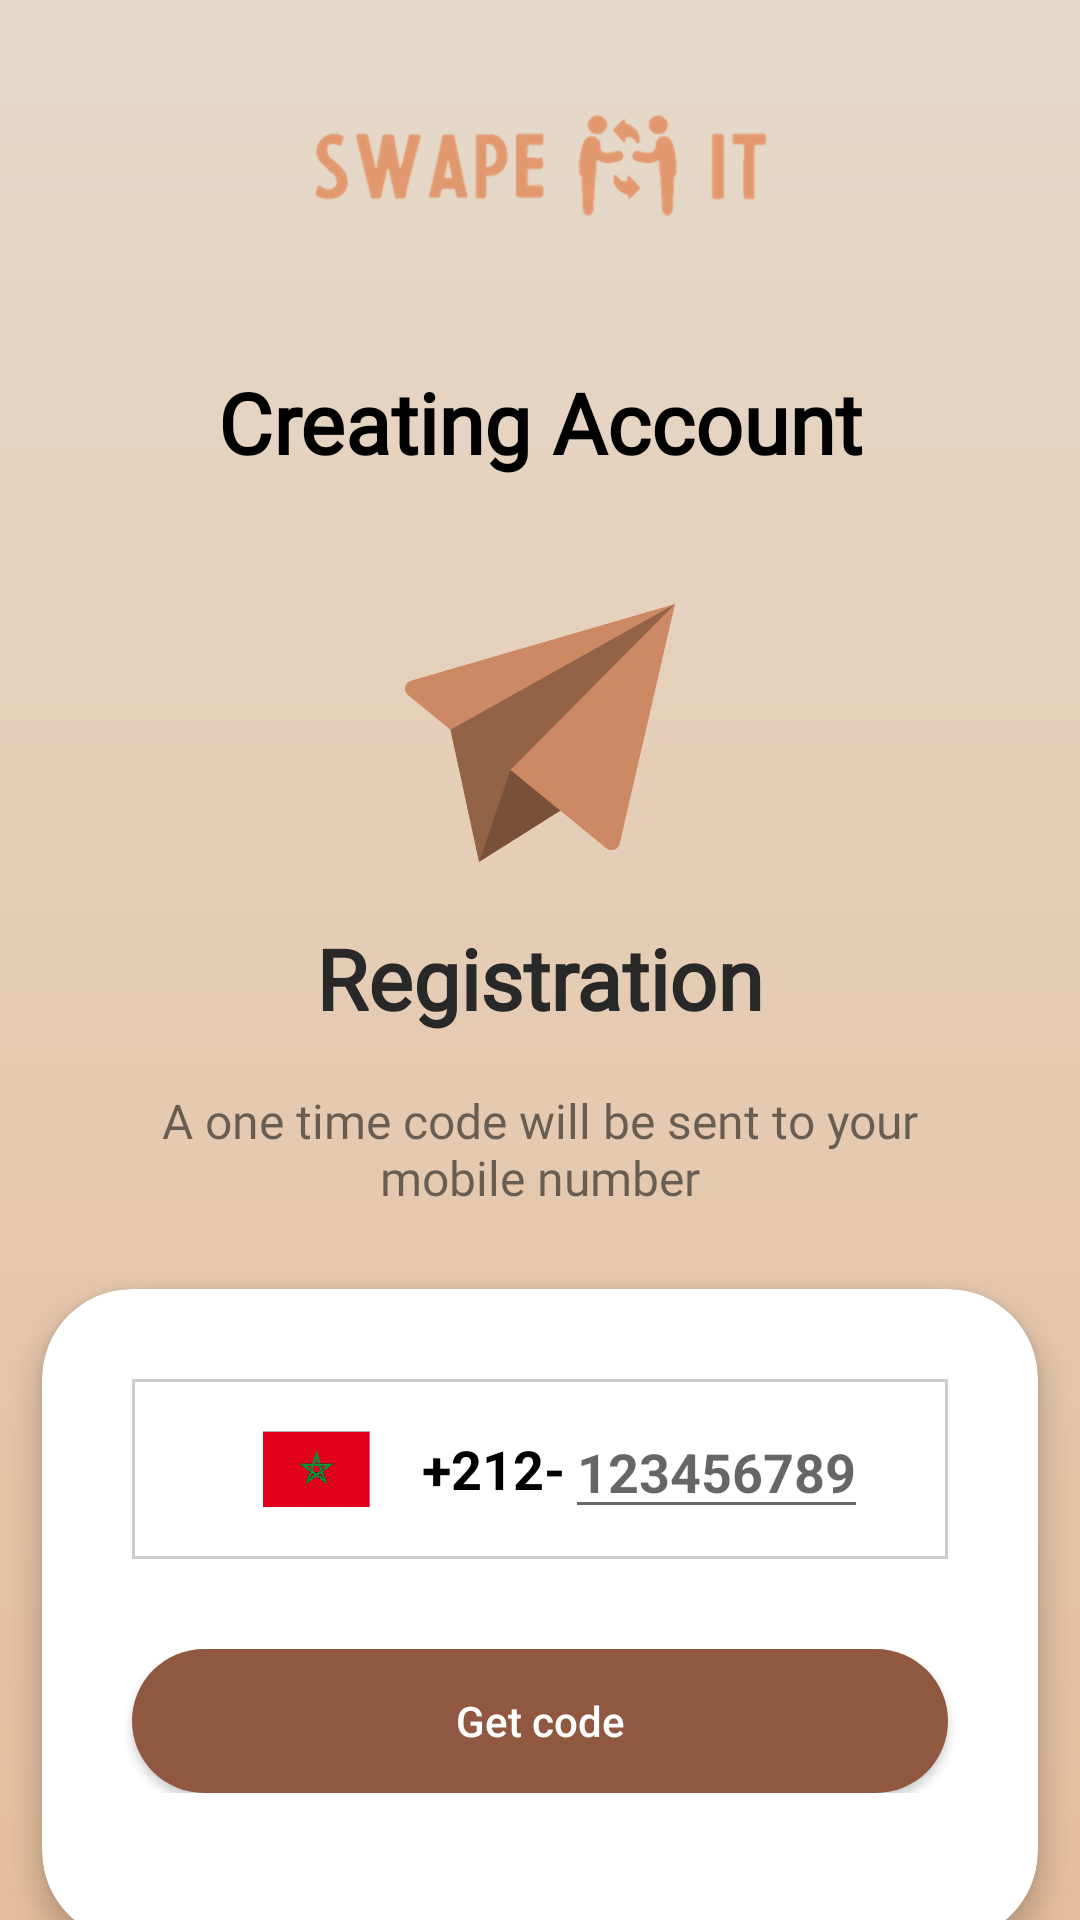

Produce the Android XML layout that renders to this screen, including the resource entries it uses.
<!-- AndroidManifest.xml: application theme Theme.AppCompat.DayNight.NoActionBar -->
<!-- res/layout/fragment_new_account_otp_send.xml -->
<?xml version="1.0" encoding="utf-8"?>
<FrameLayout xmlns:android="http://schemas.android.com/apk/res/android"
    xmlns:tools="http://schemas.android.com/tools"
    android:layout_width="match_parent"
    android:layout_height="match_parent"
    xmlns:app="http://schemas.android.com/apk/res-auto"
    android:background="@drawable/orange_gradient_background"
    tools:context=".OTP_Send_Fragment"
    android:accessibilityTraversalBefore="@+id/imageView"
    android:accessibilityTraversalAfter="@+id/button_get_otp">

    <androidx.core.widget.NestedScrollView
        android:layout_width="match_parent"
        android:layout_height="match_parent">


    <androidx.constraintlayout.widget.ConstraintLayout
        android:layout_width="match_parent"
        android:layout_height="match_parent">
    <ImageView
        android:id="@+id/imageView"
        android:layout_width="247dp"
        android:layout_height="74dp"
        android:layout_marginTop="16dp"
        android:src="@drawable/logo2"
        android:contentDescription="the application's logo"
        app:layout_constraintEnd_toEndOf="parent"
        app:layout_constraintStart_toStartOf="parent"
        app:layout_constraintTop_toTopOf="parent"
        android:accessibilityTraversalBefore="@+id/textView3"
        android:accessibilityTraversalAfter="@+id/button_get_otp"/>

        <TextView
            android:id="@+id/textView3"
            android:layout_width="wrap_content"
            android:layout_height="wrap_content"
            android:layout_marginTop="32dp"
            android:text="Creating Account"
            android:textColor="@color/black"
            android:textSize="28sp"
            android:textStyle="bold"
            android:fontFamily="@font/cambria"
            app:layout_constraintEnd_toEndOf="parent"
            app:layout_constraintStart_toStartOf="parent"
            android:contentDescription="a follow up to creating an account "
            app:layout_constraintTop_toBottomOf="@+id/imageView"
            android:accessibilityTraversalBefore="@+id/OTPsend_text"
            android:accessibilityTraversalAfter="@+id/imageView"/>

        <LinearLayout
            android:layout_marginTop="20dp"
            android:layout_width="match_parent"
            android:layout_height="wrap_content"
            android:gravity="center_horizontal"
            android:orientation="vertical"
            app:layout_constraintTop_toBottomOf="@+id/textView3"
            tools:ignore="MissingConstraints">



            <ImageView
                android:layout_width="90dp"
                android:layout_height="90dp"
                android:layout_marginTop="20dp"
                android:contentDescription="null"
                android:src="@drawable/icone_send3" />

            <TextView
                android:id="@+id/page1_maintext"
                android:layout_width="wrap_content"
                android:layout_height="wrap_content"
                android:layout_gravity="center"
                android:layout_marginTop="18dp"
                android:fontFamily="@font/amiri"
                android:textColor="@color/dark_gray"
                android:textSize="28sp"
                android:textStyle="bold"
                android:text="Registration" />


            <TextView
                android:id="@+id/OTPsend_text"
                android:layout_width="match_parent"
                android:layout_height="wrap_content"
                android:layout_marginStart="50dp"
                android:layout_marginTop="18dp"
                android:layout_marginEnd="50dp"
                android:fontFamily="@font/comfortaa_regular"
                android:gravity="center"
                android:text="A one time code will be sent to your mobile number"
                android:textSize="16sp"
                android:contentDescription="A one time code will be sent to your mobile number"
                android:accessibilityTraversalBefore="@+id/mobile_number"
                android:accessibilityTraversalAfter="@+id/textView3"/>

            <androidx.cardview.widget.CardView
                android:layout_height="250dp"
                android:layout_width="match_parent"
                android:layout_marginTop="10dp"
                app:cardUseCompatPadding="true"
                app:cardElevation="05dp"
                app:cardCornerRadius="30dp">

                <LinearLayout
                    android:layout_width="match_parent"
                    android:layout_height="wrap_content"
                    android:orientation="vertical">

            <LinearLayout

                android:layout_width="match_parent"
                android:layout_height="wrap_content"
                android:background="@drawable/gray_border"
                android:layout_marginStart="60dp"
                android:layout_margin="30dp"
                android:padding="10dp"
                android:layout_marginEnd="60dp"
                android:gravity="center"
                android:orientation="horizontal">

                <ImageView
                    android:layout_width="70dp"
                    android:layout_height="30dp"
                    android:contentDescription="null"
                    android:src="@drawable/drapeau_maroc"/>

                <TextView
                    android:id="@+id/county_code"
                    android:layout_width="wrap_content"
                    android:layout_height="40dp"
                    android:gravity="center"
                    android:text="+212-"
                    android:textColor="@color/black"
                    android:textSize="18sp"
                    android:textStyle="bold" />

                <EditText
                    android:id="@+id/mobile_number"
                    android:layout_width="wrap_content"
                    android:layout_height="40dp"
                    android:hint="123456789"
                    android:imeOptions="actionDone"
                    android:importantForAutofill="no"
                    android:inputType="number"
                    android:textColor="@color/black"
                    android:textSize="18sp"
                    android:textStyle="bold"
                    android:contentDescription="insert your phone number "
                    android:accessibilityTraversalBefore="@+id/button_get_otp"
                    android:accessibilityTraversalAfter="@+id/textView3"/>



        </LinearLayout>

                <FrameLayout
                    android:layout_width="match_parent"
                    android:layout_height="wrap_content">

                    <Button
                        android:id="@+id/button_get_otp"
                        android:layout_width="match_parent"
                        android:layout_height="wrap_content"
                        android:backgroundTint="@color/light_brown"
                        android:text="Get code"
                        android:textAllCaps="false"
                        android:textColor="@color/white"
                        android:background="@drawable/round_button"
                        android:layout_marginLeft="30dp"
                        android:layout_marginRight="30dp"
                        tools:enabled="false"
                        tools:ignore="RelativeOverlap"
                        android:contentDescription="get code "
                        android:accessibilityTraversalAfter="@+id/mobile_number"/>

                    <ProgressBar
                        android:id="@+id/loading"
                        android:layout_width="wrap_content"
                        android:layout_height="wrap_content"
                        android:layout_gravity="center"
                         />


                </FrameLayout>
                </LinearLayout>


            </androidx.cardview.widget.CardView>


        </LinearLayout>

    </androidx.constraintlayout.widget.ConstraintLayout>
    </androidx.core.widget.NestedScrollView>


</FrameLayout>
<!-- resources referenced by this layout -->
<resources>
  <color name="black">#FF000000</color>
  <color name="dark_gray">#282828</color>
  <color name="light_brown"> #905741</color>
  <color name="white">#FFFFFF</color>
  <!-- drawable drapeau_maroc: png bitmap (drawable, 510284 bytes) -->
  <!-- drawable gray_border (drawable) -->
  <?xml version="1.0" encoding="utf-8"?>
  <shape xmlns:android="http://schemas.android.com/apk/res/android" android:shape="rectangle">
      <stroke android:width="1dp" android:color="#CCCCCC" />
  </shape>
  <!-- drawable icone_send3: png bitmap (drawable, 15340 bytes) -->
  <!-- drawable logo2: png bitmap (drawable, 21958 bytes) -->
  <!-- drawable orange_gradient_background (drawable) -->
  <?xml version="1.0" encoding="utf-8"?>
      <shape xmlns:android="http://schemas.android.com/apk/res/android">
  
          <gradient
              android:startColor="@color/beige_rose"
              android:endColor="@color/peche"
              android:angle="270" />
      </shape>
  <!-- drawable round_button (drawable) -->
  <?xml version="1.0" encoding="utf-8"?>
  <selector xmlns:android="http://schemas.android.com/apk/res/android">
      <item>
          <shape xmlns:android="http://schemas.android.com/apk/res/android" android:shape="rectangle">
              <solid android:color="@android:color/darker_gray" />
              <corners android:radius="50dp" />
          </shape>
      </item>
  </selector>
  <color name="beige_rose">#E5DACB</color>
  <color name="peche">#E5BE9E</color>
</resources>
